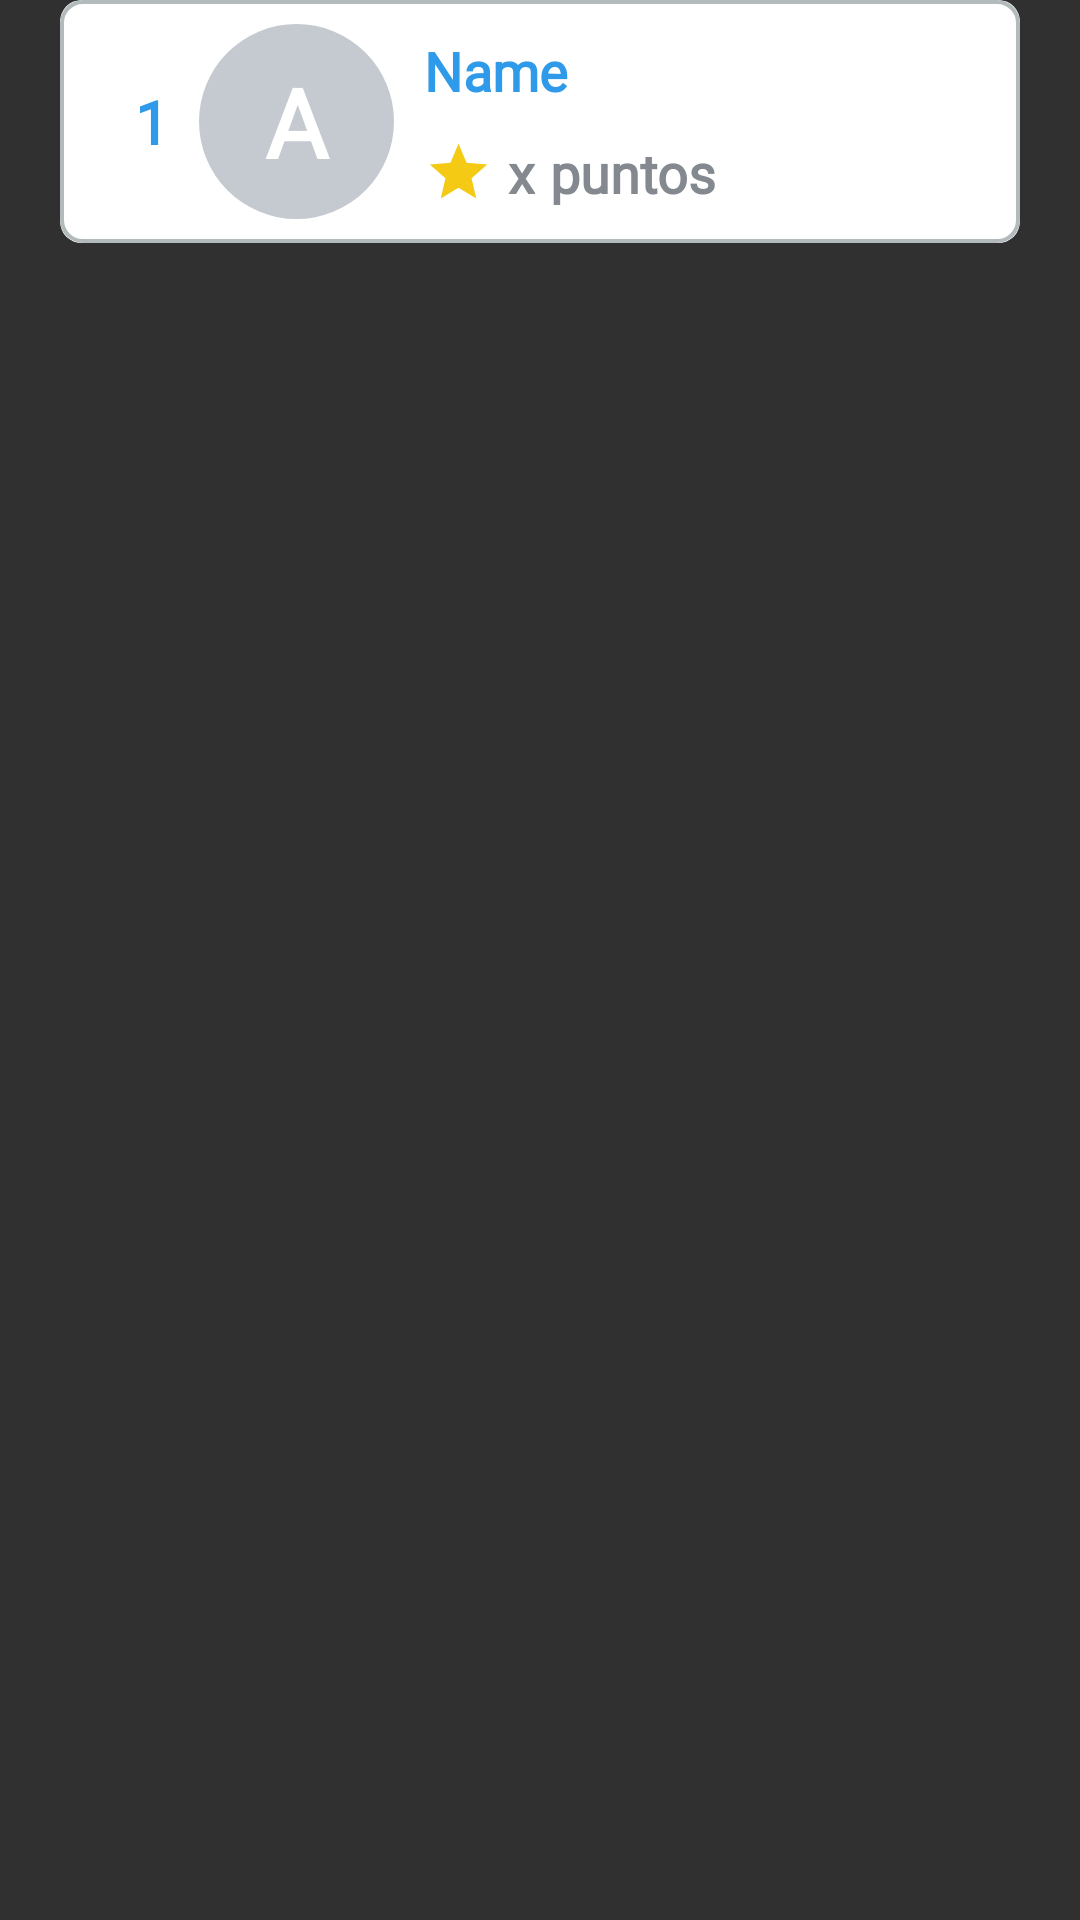

Here is an Android app screen rendered from its layout file. Give the layout XML and the strings, colors and styles it references.
<!-- AndroidManifest.xml: application theme Theme.AppCompat.NoActionBar -->
<!-- res/layout/ranking_item.xml -->
<?xml version="1.0" encoding="utf-8"?>
<layout xmlns:tools="http://schemas.android.com/tools"
    xmlns:android="http://schemas.android.com/apk/res/android"
    xmlns:app="http://schemas.android.com/apk/res-auto">

     <androidx.constraintlayout.widget.ConstraintLayout
        android:layout_width="match_parent"
        android:layout_height="wrap_content"
        android:layout_marginBottom="@dimen/small_gap">

        <androidx.cardview.widget.CardView
            android:id="@+id/card"
            android:layout_width="match_parent"
            android:layout_height="wrap_content"
            android:layout_marginStart="20dp"
            android:layout_marginEnd="20dp"
            android:backgroundTint="@color/white"
            android:foreground="@drawable/border_black"
            app:cardCornerRadius="7dp"
            app:cardElevation="0dp"
            app:layout_constraintStart_toStartOf="parent"
            app:layout_constraintEnd_toEndOf="parent"
            app:layout_constraintTop_toTopOf="parent">

            <androidx.constraintlayout.widget.ConstraintLayout
                android:layout_width="match_parent"
                android:layout_height="match_parent"
                >

                <androidx.constraintlayout.widget.ConstraintLayout
                    android:layout_width="wrap_content"
                    android:layout_height="wrap_content"
                    app:layout_constraintStart_toStartOf="parent"
                    app:layout_constraintTop_toTopOf="parent"
                    app:layout_constraintBottom_toBottomOf="parent"
                    android:layout_marginLeft="@dimen/medium_gap"
                    android:layout_marginTop="2dp"
                    android:layout_marginBottom="2dp">

                <TextView
                    android:id="@+id/positionText"
                    android:layout_width="wrap_content"
                    android:layout_height="wrap_content"
                    android:text="@string/number_default"
                    style="@style/GilroyFontBold"
                    android:textStyle="bold"
                    android:textColor="@color/main"
                    android:textSize="20dp"
                    app:layout_constraintStart_toStartOf="parent"
                    app:layout_constraintTop_toTopOf="parent"
                    app:layout_constraintBottom_toBottomOf="parent" />

                    <TextView
                        android:id="@+id/userInitial"
                        android:layout_width="65dp"
                        android:layout_height="65dp"
                        android:layout_marginStart="@dimen/small_gap"
                        android:gravity="center"
                        android:layout_marginTop="6dp"
                        android:layout_marginBottom="6dp"
                        android:text="A"
                        android:textColor="@color/white"
                        android:textSize="32dp"
                        style="@style/GilroyFontLight"
                        android:textStyle="bold"
                        app:layout_constraintStart_toEndOf="@+id/positionText"
                        app:layout_constraintTop_toTopOf="parent"
                        app:layout_constraintBottom_toBottomOf="parent"
                        android:background="@drawable/circle_background" />


                    <TextView
                    android:id="@+id/userName"
                    android:layout_width="0dp"
                    android:layout_height="wrap_content"
                    app:layout_constraintWidth_percent="0.68"
                    android:text="@string/name_title"
                    android:layout_marginLeft="@dimen/small_gap"
                        style="@style/GilroyFontBold"
                    android:textStyle="bold"
                    android:textColor="@color/main"
                    android:textSize="18dp"
                    app:layout_constraintStart_toEndOf="@+id/userInitial"
                    app:layout_constraintBottom_toTopOf="@+id/numberPoints"
                    app:layout_constraintTop_toTopOf="parent" />

                <ImageView
                    android:id="@+id/pointsIcon"
                    android:layout_width="23dp"
                    android:layout_height="23dp"
                    android:src="@drawable/baseline_star_24"
                    app:layout_constraintEnd_toStartOf="@+id/numberPoints"
                    app:layout_constraintStart_toStartOf="@+id/userName"
                    app:layout_constraintTop_toBottomOf="@+id/userName"
                    app:layout_constraintBottom_toBottomOf="parent" />

                <TextView
                    android:id="@+id/numberPoints"
                    android:layout_width="wrap_content"
                    android:layout_height="wrap_content"
                    android:layout_marginLeft="5dp"
                    android:text="@string/points_default"
                    android:textSize="18dp"
                    style="@style/GilroyFontLight"
                    android:textStyle="bold"
                    android:textColor="@color/dark_gray"
                    app:layout_constraintStart_toEndOf="@+id/pointsIcon"
                    app:layout_constraintTop_toTopOf="@+id/pointsIcon"
                    app:layout_constraintBottom_toBottomOf="@+id/pointsIcon" />

                <TextView
                    android:id="@+id/textPoints"
                    android:layout_width="wrap_content"
                    android:layout_height="wrap_content"
                    android:text="@string/points_title"
                    android:layout_marginLeft="5dp"
                    android:textSize="18dp"
                    style="@style/GilroyFontLight"
                    android:textStyle="bold"
                    android:textColor="@color/dark_gray"
                    app:layout_constraintStart_toEndOf="@+id/numberPoints"
                    app:layout_constraintTop_toTopOf="@+id/pointsIcon"
                    app:layout_constraintBottom_toBottomOf="@+id/pointsIcon" />

                </androidx.constraintlayout.widget.ConstraintLayout>

            </androidx.constraintlayout.widget.ConstraintLayout>

        </androidx.cardview.widget.CardView>

    </androidx.constraintlayout.widget.ConstraintLayout>
</layout>
<!-- resources referenced by this layout -->
<resources>
  <color name="dark_gray">#83898F</color>
  <color name="main">#2f9AE9</color>
  <color name="white">#FFFFFFFF</color>
  <dimen name="medium_gap">25dp</dimen>
  <dimen name="small_gap">10dp</dimen>
  <!-- drawable baseline_star_24 (drawable) -->
  <vector android:height="24dp" android:tint="#F4CA14"
      android:viewportHeight="24" android:viewportWidth="24"
      android:width="24dp" xmlns:android="http://schemas.android.com/apk/res/android">
      <path android:fillColor="@android:color/white" android:pathData="M12,17.27L18.18,21l-1.64,-7.03L22,9.24l-7.19,-0.61L12,2 9.19,8.63 2,9.24l5.46,4.73L5.82,21z"/>
  </vector>
  <!-- drawable border_black (drawable) -->
  <?xml version="1.0" encoding="utf-8"?>
  <shape xmlns:android="http://schemas.android.com/apk/res/android"
      android:shape="rectangle">
  
      <solid android:color="@android:color/transparent" />
  
      <stroke
          android:width="1.3dp"
          android:color="@color/gray"/>
  
      <corners android:radius="7dp" />
  
  </shape>
  <!-- drawable circle_background (drawable) -->
  <?xml version="1.0" encoding="utf-8"?>
  <shape xmlns:android="http://schemas.android.com/apk/res/android">
      <solid android:color="#C5CAD1" /> 
      <corners android:radius="95dp" /> 
  </shape>
  <string name="name_title">Name</string>
  <string name="number_default">1</string>
  <string name="points_default">x</string>
  <string name="points_title">puntos</string>
  <style name="GilroyFontBold" parent="@android:style/TextAppearance">
          <item name="android:fontFamily">@font/gilroy_extrabold</item>
  
      </style>
  <style name="GilroyFontLight" parent="@android:style/TextAppearance">
          <item name="android:fontFamily">@font/gilroy_light</item>
      </style>
  <color name="gray">#B2BABB</color>
</resources>
